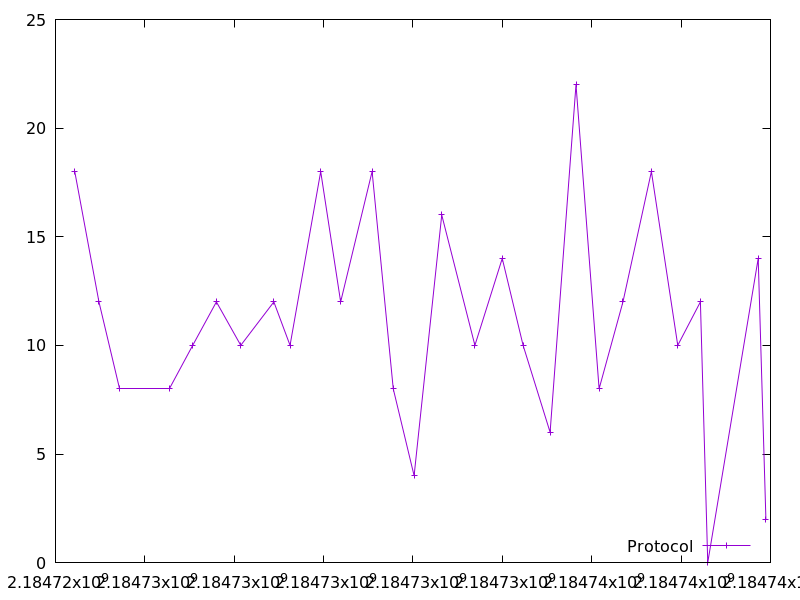

The table this chart was drawn from, first rows:
2184724430.981117, 18.0
2184724973, 12.0
2184725428, 8.0
2184726560, 8.0
2184727070, 10.0
2184727601, 12.0
2184728146, 10.0
2184728887, 12.0
2184729249, 10.0
2184729935, 18.0
2184730381, 12.0
2184731085, 18.0
2184731559, 8.0
2184732026, 4.0
2184732644, 16.0
2184733386, 10.0
2184733998, 14.0
2184734464, 10.0
2184735069, 6.0
2184735648, 22.0
2184736166, 8.0
2184736699, 12.0
2184737336, 18.0
2184737925, 10.0
2184738433, 12.0
2184738596, 0.0
2184739726, 14.0
2184739898, 2.0
